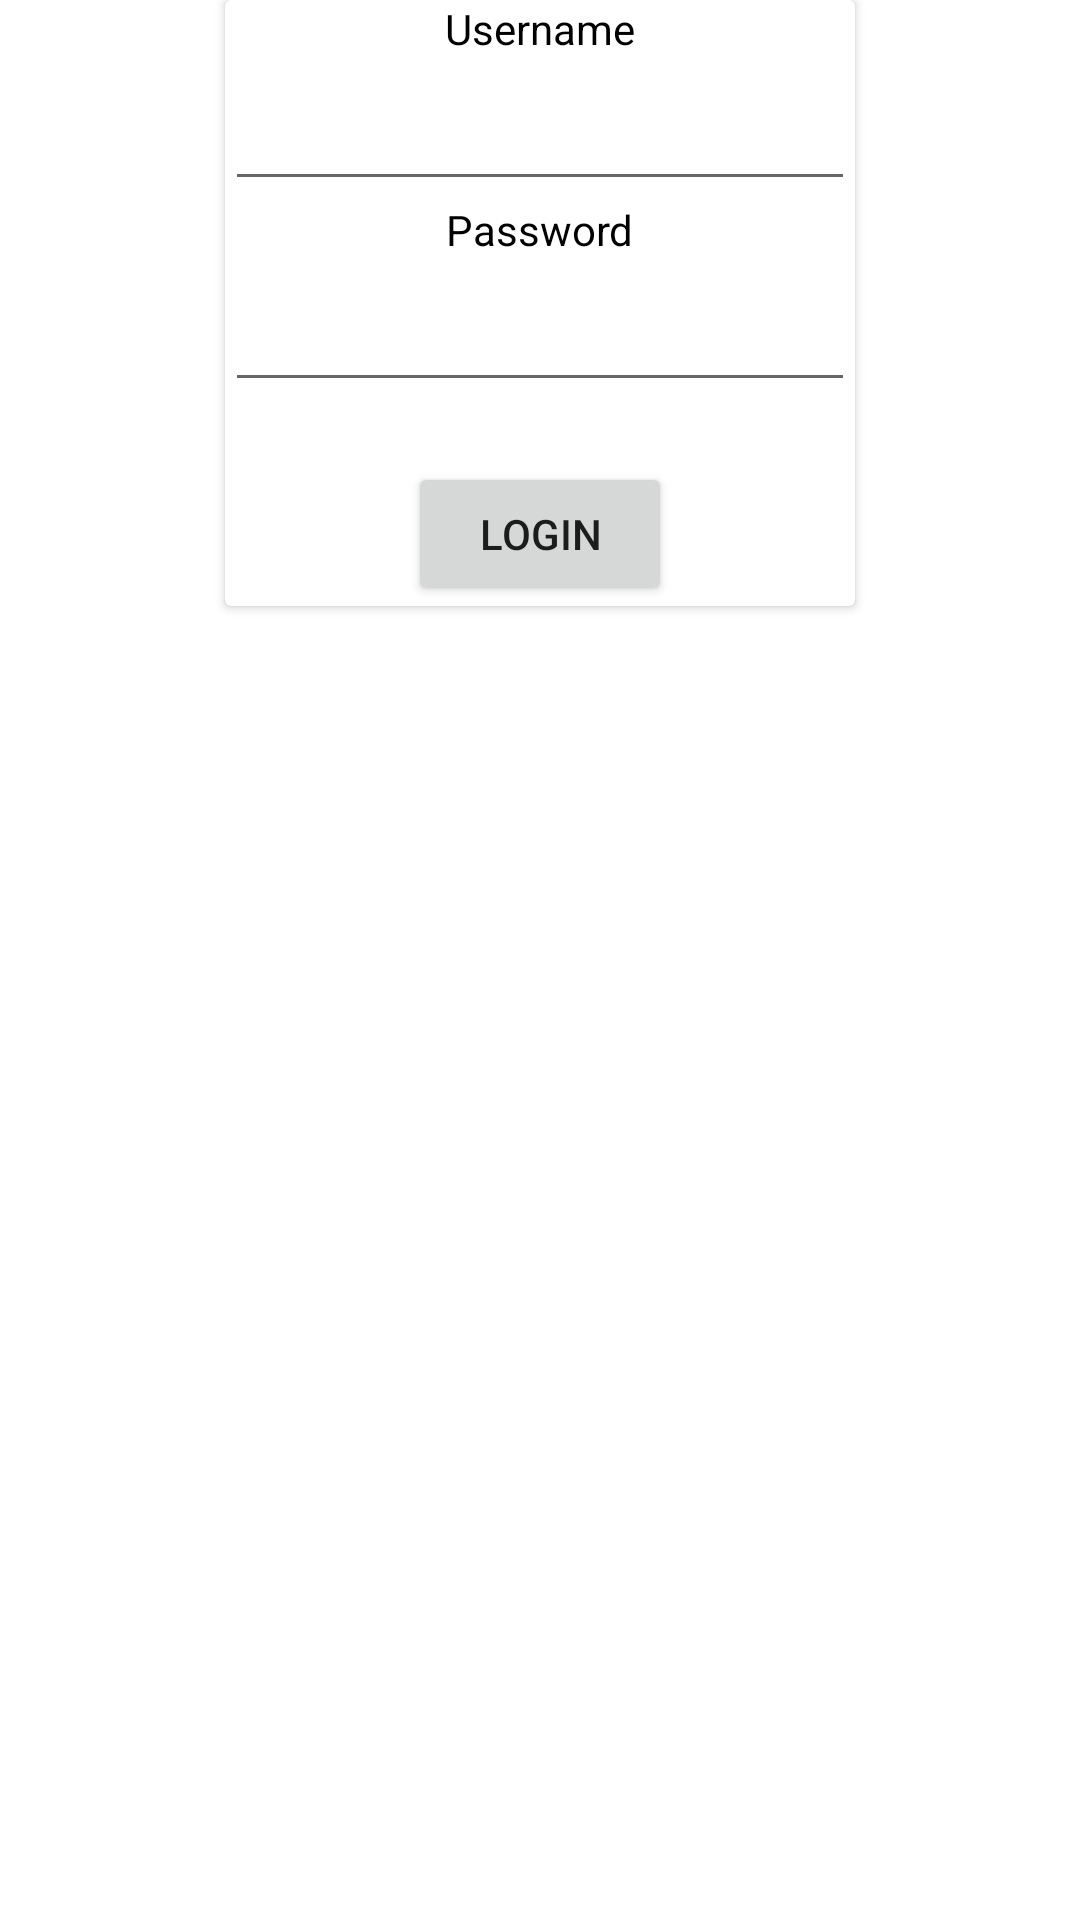

The Android layout XML behind this screen, and the referenced resources:
<!-- AndroidManifest.xml: application theme Theme.UjianRetrofit -->
<!-- res/layout/activity_main.xml -->
<?xml version="1.0" encoding="utf-8"?>
<LinearLayout xmlns:android="http://schemas.android.com/apk/res/android"
    xmlns:app="http://schemas.android.com/apk/res-auto"
    xmlns:tools="http://schemas.android.com/tools"
    android:layout_width="wrap_content"
    android:layout_height="wrap_content"
    android:layout_gravity="center"
    android:orientation="vertical"
    tools:context=".MainActivity">

    <androidx.cardview.widget.CardView
        android:layout_width="wrap_content"
        android:layout_height="wrap_content"
        android:layout_gravity="center_horizontal">

        <LinearLayout
            android:layout_width="wrap_content"
            android:layout_height="wrap_content"
            android:orientation="vertical">

            <TextView
                android:id="@+id/txtUsername"
                android:layout_width="wrap_content"
                android:layout_height="wrap_content"
                android:layout_gravity="center"
                android:text="Username"
                android:textColor="#000000" />

            <EditText
                android:id="@+id/inputUsername"
                android:layout_width="wrap_content"
                android:layout_height="wrap_content"
                android:ems="10"
                android:inputType="textPersonName"
                android:minHeight="48dp" />

            <TextView
                android:id="@+id/txtPassword"
                android:layout_width="wrap_content"
                android:layout_height="wrap_content"
                android:layout_gravity="center"
                android:text="Password"
                android:textColor="#000000" />

            <EditText
                android:id="@+id/inputPaswword"
                android:layout_width="wrap_content"
                android:layout_height="wrap_content"
                android:ems="10"
                android:inputType="textPassword"
                android:minHeight="48dp" />

            <Button
                android:id="@+id/btnLogin"
                android:layout_width="wrap_content"
                android:layout_height="wrap_content"
                android:layout_gravity="center"
                android:layout_marginTop="20dp"
                android:text="Login" />
        </LinearLayout>

    </androidx.cardview.widget.CardView>

</LinearLayout>
<!-- resources referenced by this layout -->
<resources>
  <style name="Theme.UjianRetrofit" parent="Theme.MaterialComponents.DayNight.DarkActionBar">
          
          <item name="colorPrimary">@color/purple_500</item>
          <item name="colorPrimaryVariant">@color/purple_700</item>
          <item name="colorOnPrimary">@color/white</item>
          
          <item name="colorSecondary">@color/teal_200</item>
          <item name="colorSecondaryVariant">@color/teal_700</item>
          <item name="colorOnSecondary">@color/black</item>
          
          <item name="android:statusBarColor" tools:targetApi="l">?attr/colorPrimaryVariant</item>
          
      </style>
  <!-- not gathered from this repository: default colours our renderer supplied (Android Studio template values) -->
  <color name="purple_500">#FF6200EE</color>
  <color name="purple_700">#FF3700B3</color>
  <color name="teal_200">#FF03DAC5</color>
  <color name="teal_700">#FF018786</color>
  <color name="black">#FF000000</color>
  <color name="white">#FFFFFFFF</color>
</resources>
